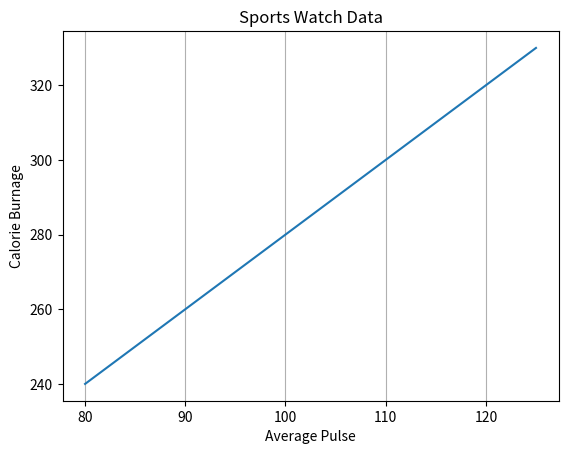

Write the Python code that produced this figure.

import numpy as np
import matplotlib.pyplot as plt

x = np.array([80, 85, 90, 95, 100, 105, 110, 115, 120, 125])
y = np.array([240, 250, 260, 270, 280, 290, 300, 310, 320, 330])

plt.title("Sports Watch Data")
plt.xlabel("Average Pulse")
plt.ylabel("Calorie Burnage")

plt.plot(x, y)

plt.grid(axis = 'x')

plt.show()